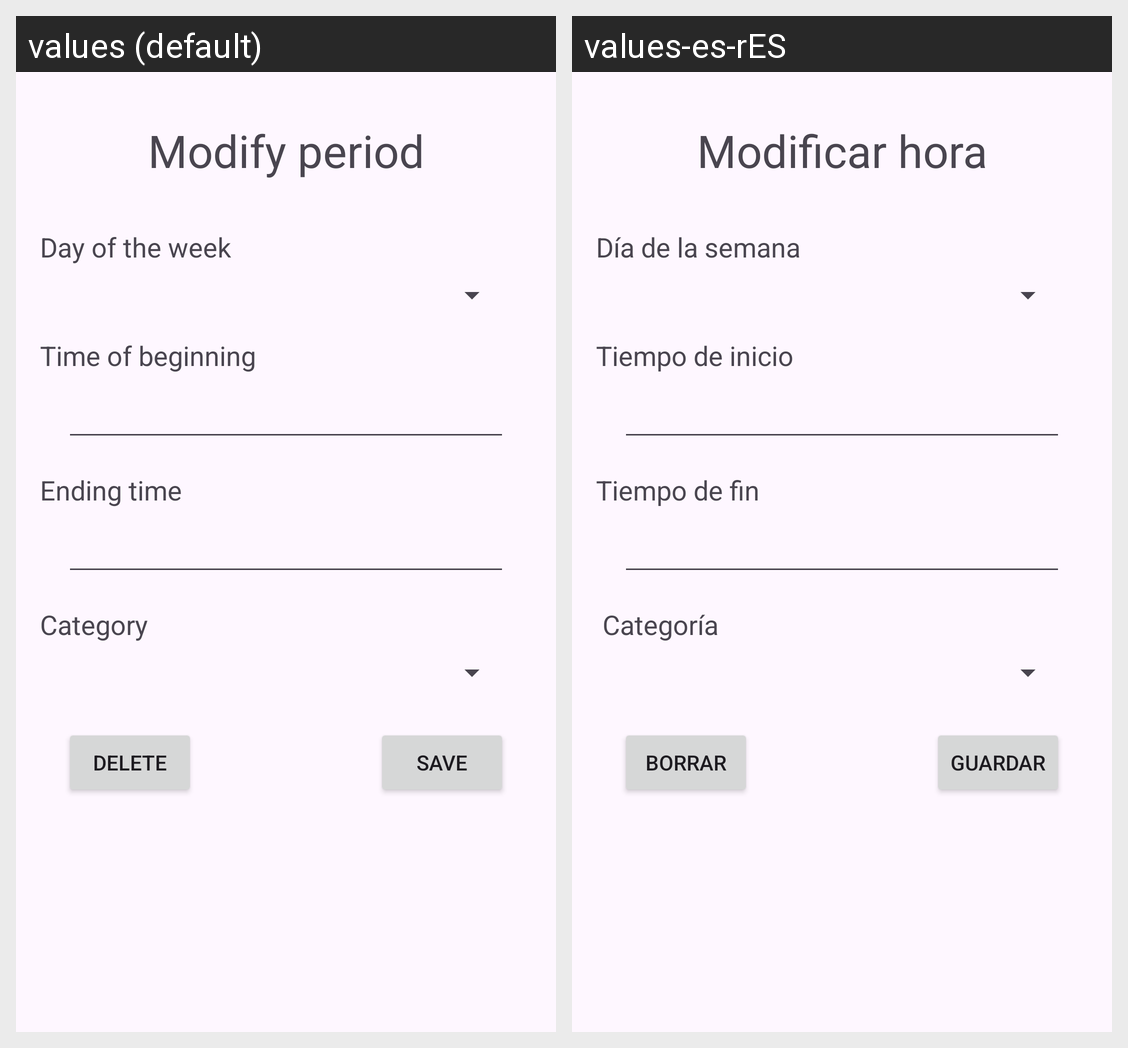

Locale-by-locale string values for the Android screen shown in this grid:
Android screen res/layout/activity_modify_hora.xml rendered under 2 locales, left to right: values (default), values-es-rES. Device: Nexus 5 (rendered at 1080×1920; each locale shown at half size, 540×960, under a caption strip naming it); theme Theme.OpenTasker.
Strings drawn on this screen, with the default value and each locale's value (text and hints the layout hard-codes, and strings that could not be matched under every locale, appear in the picture but are not listed):

modificar_hora
  values: Modify period
  values-es-rES: Modificar hora

dia_de_la_semana
  values: Day of the week
  values-es-rES: Día de la semana

hora_inicial
  values: Time of beginning
  values-es-rES: Tiempo de inicio

hora_final
  values: Ending time
  values-es-rES: Tiempo de fin

categoria
  values: Category
  values-es-rES:  Categoría

guardar
  values: Save
  values-es-rES: Guardar

borrar
  values: Delete
  values-es-rES: Borrar
